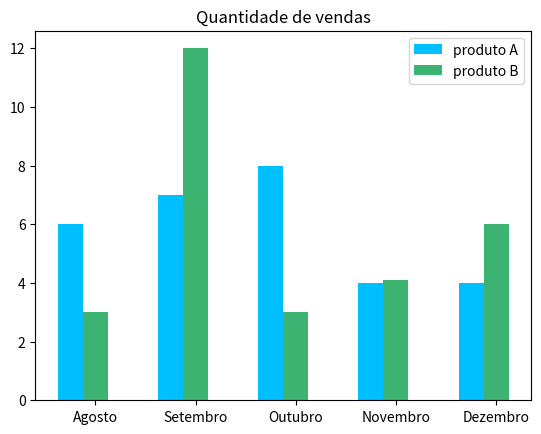

Write Python code to recreate this figure.
import numpy as np
from matplotlib import pyplot as plt

# Quantidade de vendas para o Produto A
valores_produto_A = [6, 7, 8, 4, 4]

# Quantidade de vendas para o Produto B
valores_produto_B = [3, 12, 3, 4.1, 6]

# Cria eixo x para produto A e produto B com uma separação de 0.25 entre as barras
x1 = np.arange(len(valores_produto_A))
x2 = [x + 0.25 for x in x1]

# Plota as barras
plt.bar(x1, valores_produto_A, width=0.25,
        label='produto A', color='deepskyblue')
plt.bar(x2, valores_produto_B, width=0.25,
        label='produto B', color='mediumseagreen')

# Coloca o nome dos meses como label do eixo x
meses = ['Agosto', 'Setembro', 'Outubro', 'Novembro', 'Dezembro']
plt.xticks([x + 0.25 for x in range(len(valores_produto_A))], meses)

# Insere uma legenda no grafico
plt.legend()

plt.title("Quantidade de vendas")
plt.show()
